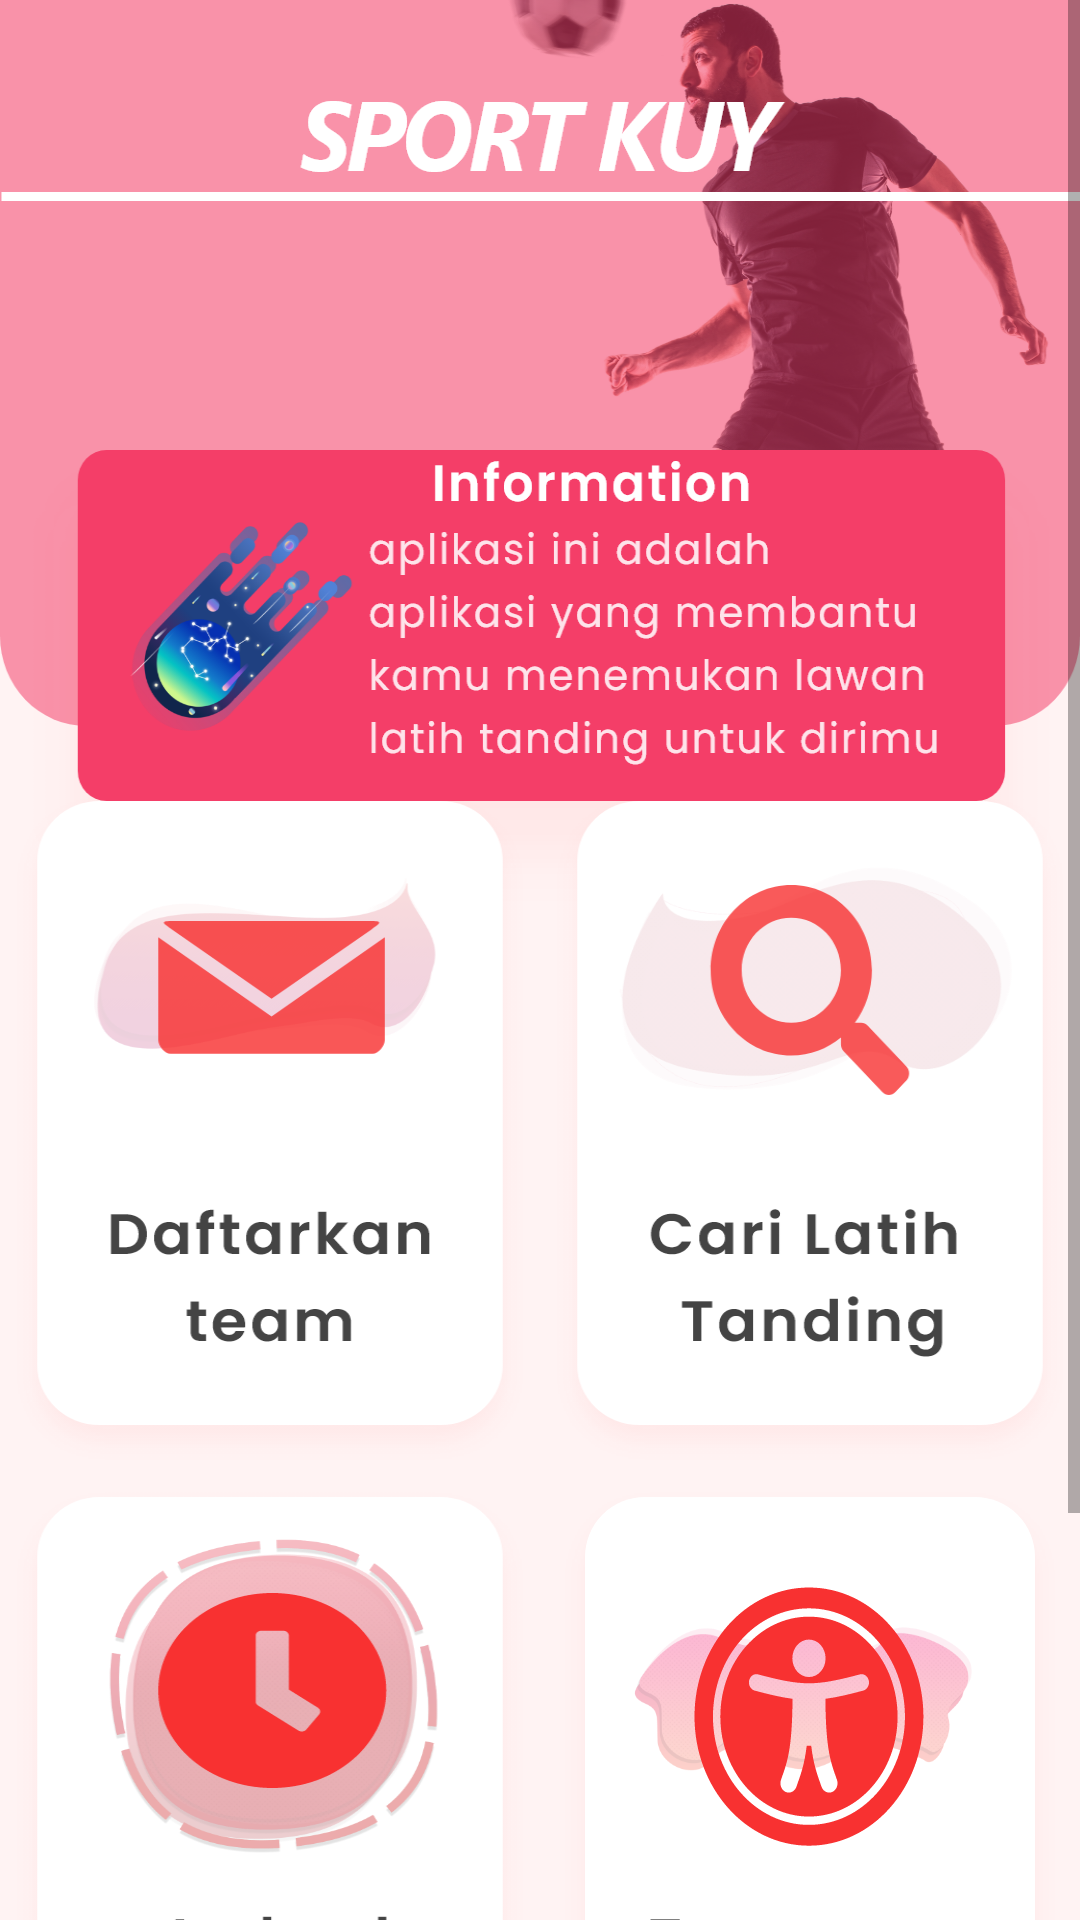

Produce the Android XML layout that renders to this screen, including the resource entries it uses.
<!-- AndroidManifest.xml: application theme Theme.Sportkuy -->
<!-- res/layout/activity_main.xml -->
<?xml version="1.0" encoding="utf-8"?>
<androidx.constraintlayout.widget.ConstraintLayout xmlns:android="http://schemas.android.com/apk/res/android"
    xmlns:app="http://schemas.android.com/apk/res-auto"
    xmlns:tools="http://schemas.android.com/tools"
    android:layout_width="match_parent"
    android:layout_height="match_parent"

    tools:context=".MainActivity">


    <ScrollView
        android:layout_width="match_parent"
        android:layout_height="wrap_content"
        app:layout_constraintBottom_toBottomOf="parent"
        app:layout_constraintEnd_toEndOf="parent"
        app:layout_constraintStart_toStartOf="parent"
        app:layout_constraintTop_toTopOf="parent">

        <LinearLayout
            android:paddingTop="260dp"
            android:layout_width="match_parent"
            android:layout_height="wrap_content"
            android:background="@drawable/halamanawal"
            android:gravity="top"
            android:orientation="vertical">

            <LinearLayout
                android:layout_width="match_parent"
                android:layout_height="wrap_content"
                android:orientation="horizontal">

                <ImageView
                    android:id="@+id/daftarteam"
                    android:layout_width="match_parent"
                    android:layout_height="wrap_content"
                    android:layout_weight="1"
                    android:background="@drawable/daftarkanteame"
                    android:text="Daftarkan Team"
                    app:layout_constraintEnd_toEndOf="parent"
                    app:layout_constraintTop_toTopOf="parent" />

                <ImageView
                    android:id="@+id/carilawan"
                    android:layout_width="match_parent"
                    android:layout_height="wrap_content"
                    android:layout_weight="1"
                    android:background="@drawable/carilatihtandinge"
                    android:text="Cari Lawan"
                    app:layout_constraintEnd_toStartOf="@+id/daftarteam"
                    app:layout_constraintHorizontal_bias="0.0"
                    app:layout_constraintStart_toStartOf="parent"
                    app:layout_constraintTop_toTopOf="parent" />

            </LinearLayout>

            <LinearLayout
                android:layout_width="match_parent"
                android:layout_height="wrap_content"
                android:orientation="horizontal">

                <ImageView
                    android:id="@+id/jadwal"
                    android:layout_width="match_parent"
                    android:layout_height="wrap_content"
                    android:layout_weight="1"
                    android:background="@drawable/jadwallatihtandinge"
                    android:text="Jadwal Pertandingan" />


                <ImageView
                    android:id="@+id/turnamenmain"
                    android:layout_width="match_parent"
                    android:layout_height="wrap_content"
                    android:layout_weight="1"
                    app:srcCompat="@drawable/turnamen" />
            </LinearLayout>
        </LinearLayout>

    </ScrollView>



</androidx.constraintlayout.widget.ConstraintLayout>
<!-- resources referenced by this layout -->
<resources>
  <!-- drawable carilatihtandinge: png bitmap (drawable-hdpi, 17127 bytes) -->
  <!-- drawable daftarkanteame: png bitmap (drawable-ldpi, 6111 bytes) -->
  <!-- drawable halamanawal: png bitmap (drawable-hdpi, 96480 bytes) -->
  <!-- drawable jadwallatihtandinge: png bitmap (drawable-hdpi, 30761 bytes) -->
  <!-- drawable turnamen: png bitmap (drawable-hdpi, 20263 bytes) -->
  <style name="Theme.Sportkuy" parent="Theme.MaterialComponents.DayNight.NoActionBar">
          
          <item name="colorPrimary">@color/purple_500</item>
          <item name="colorPrimaryVariant">@color/purple_700</item>
          <item name="colorOnPrimary">@color/white</item>
          
          <item name="colorSecondary">@color/teal_200</item>
          <item name="colorSecondaryVariant">@color/teal_700</item>
          <item name="colorOnSecondary">@color/black</item>
          
          <item name="android:statusBarColor" tools:targetApi="l">?attr/colorPrimaryVariant</item>
          
      </style>
  <color name="purple_500">#FF6200EE</color>
  <color name="purple_700">#F43E68</color>
  <color name="white">#FFFFFFFF</color>
  <color name="teal_200">#FF03DAC5</color>
  <color name="teal_700">#FF018786</color>
  <color name="black">#FF000000</color>
</resources>
